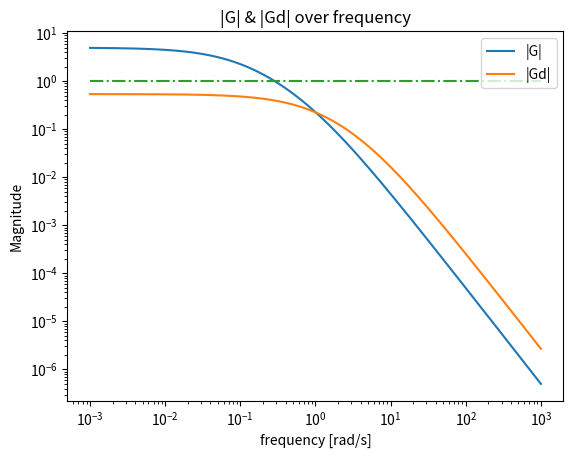

This chart was generated by the following Python code:

"This code plots figure 5.16 of Example 5.13"

import numpy as np
import matplotlib.pyplot as plt

w = np.logspace(-3, 3, 1000)
s = w*1j

def G(s):    
    G = 5/((10*s+1)*(s+1))
    return G

def Gd(s):    
    Gd = 0.54/((s+1)*(0.2*s+1))
    return Gd

#Plotting figure 5.16 (a)
plt.figure(1)
plt.loglog(w, [np.abs(G(thisw)) for thisw in w])
plt.loglog(w, [np.abs(Gd(thisw)) for thisw in w])
plt.loglog(w, np.ones(len(w)), '-.')
plt.title('|G| & |Gd| over frequency')
plt.xlabel('frequency [rad/s]')
plt.ylabel('Magnitude') 
plt.legend(('|G|','|Gd|'), loc=1)

plt.show()    



